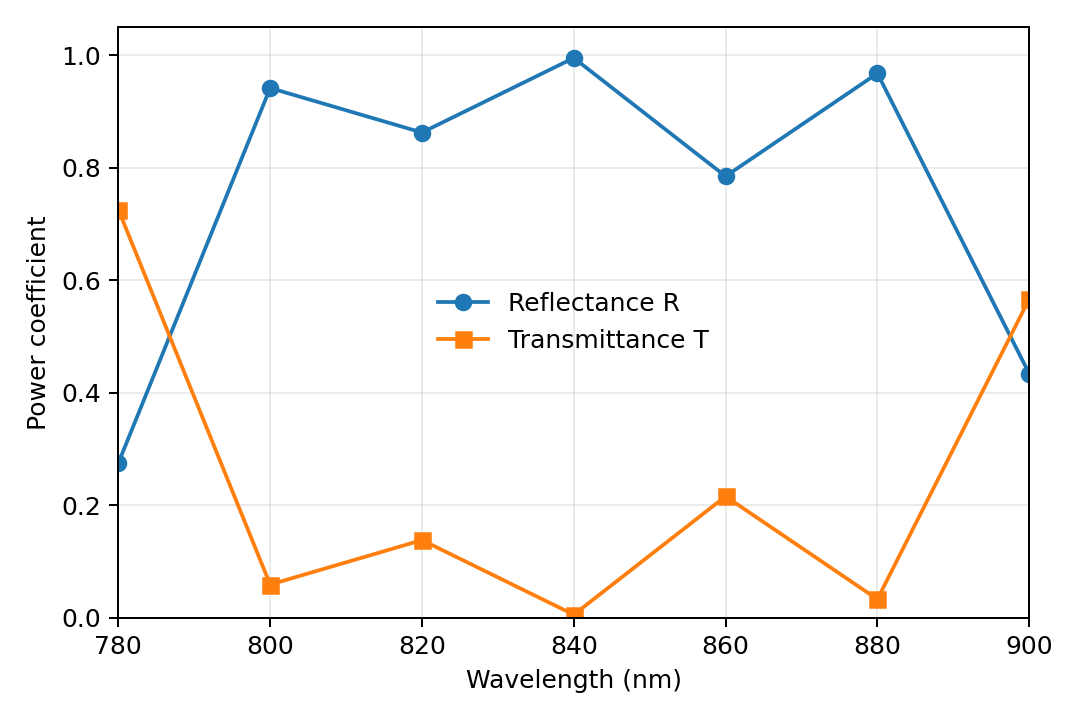

Source data for this figure (header and first rows):
wavelength_nm, reflectance_R, transmittance_T, R_plus_T, mos2_F2_volume_proxy, mos2_F4_volume_proxy, mos2_max_E_enhancement
780.0, 0.2747, 0.7253, 1, 1.788419771636729e+16, 4.819114680040152e+32, 318389895
800.0, 0.9415, 0.05851, 1, 1.3122912203947114e+16, 3.0006594029242346e+32, 228312854
820.0, 0.8623, 0.1377, 1, 3.961237104433948e+16, 2.489171384605912e+33, 466325083
840.0, 0.995, 0.005017, 1, 7.425767887612624e+16, 8.820009344647353e+33, 642470799
860.0, 0.7845, 0.2155, 1, 1.2153915109177548e+16, 2.2744800005783364e+32, 399891550
880.0, 0.9676, 0.03244, 1, 2.682119314815825e+16, 1.6690008774972553e+33, 906515630
900.0, 0.4337, 0.5663, 1, 2219308669992720.0, 8.296965320806504e+30, 186183792
